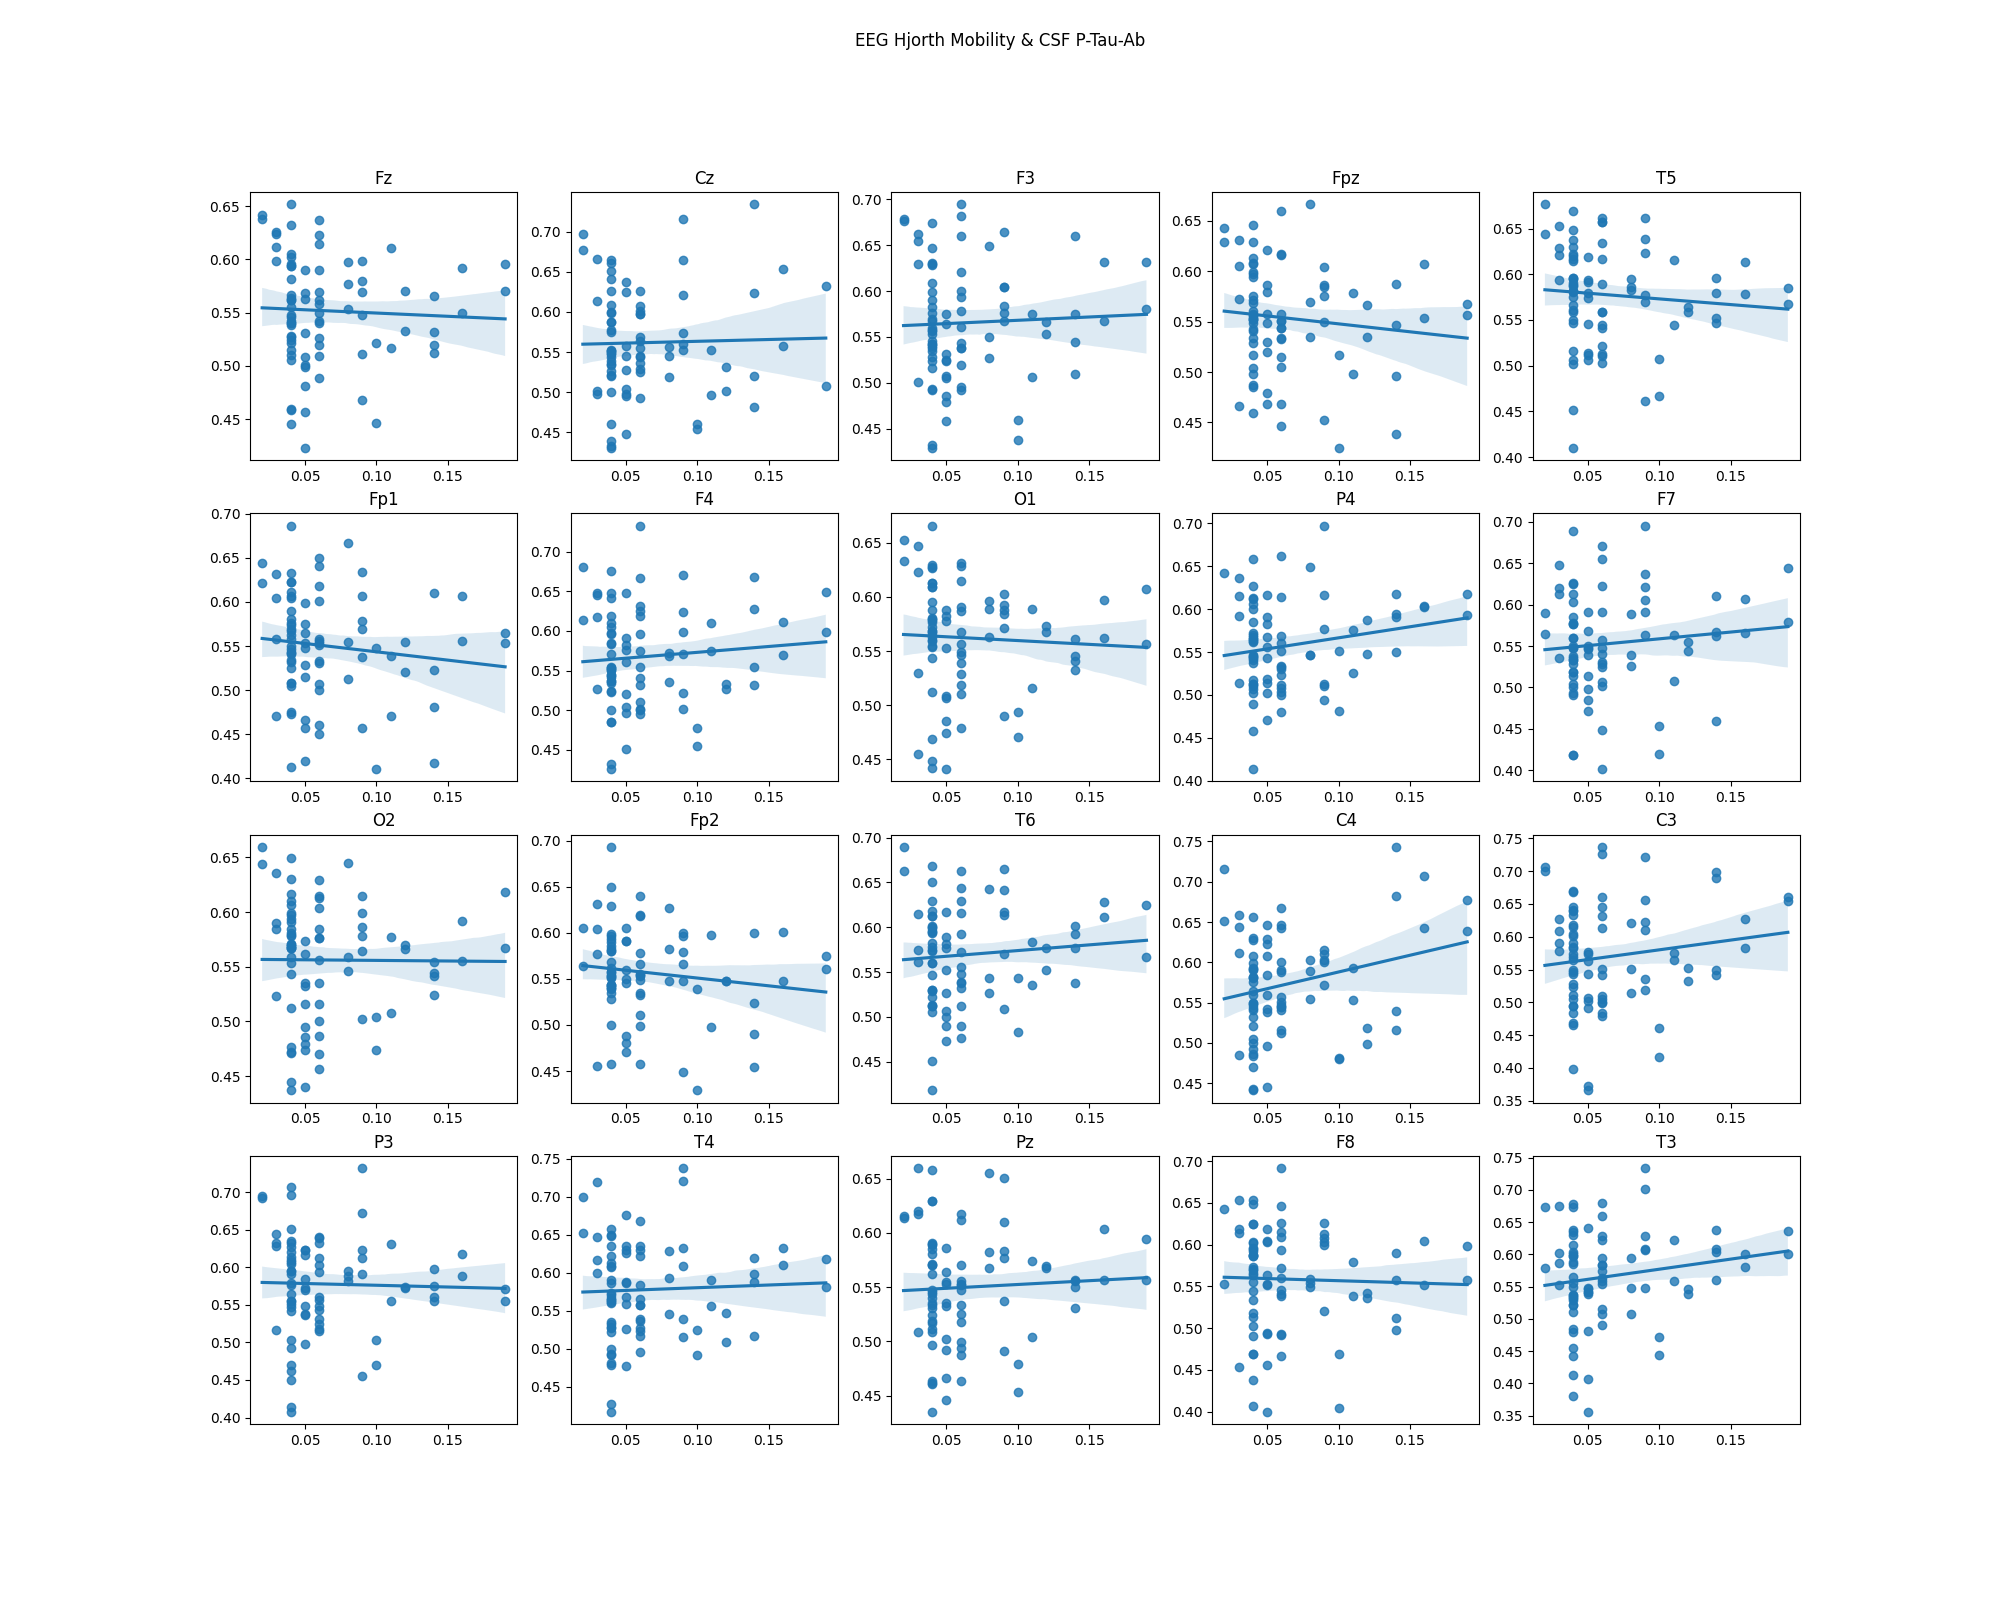

Data behind this chart, as committed beside it:
channel, pearson, pearson p-value, spearman, spearman p-value, r2
Fz, -0.0467, 0.6769, -0.0467, 0.6769, 0.002181
Cz, 0.02597, 0.818, 0.02597, 0.818, 0.0006742
F3, 0.04439, 0.6921, 0.04439, 0.6921, 0.00197
Fpz, -0.115, 0.3066, -0.115, 0.3066, 0.01323
T5, -0.08993, 0.4276, -0.08993, 0.4276, 0.008088
Fp1, -0.1195, 0.285, -0.1195, 0.285, 0.01428
F4, 0.09225, 0.4127, 0.09225, 0.4127, 0.00851
O1, -0.05285, 0.6415, -0.05285, 0.6415, 0.002793
P4, 0.1902, 0.08906, 0.1902, 0.08906, 0.03616
F7, 0.1036, 0.3572, 0.1036, 0.3572, 0.01074
O2, -0.007903, 0.9438, -0.007903, 0.9438, 6.24578171452006e-05
Fp2, -0.1312, 0.2431, -0.1312, 0.2431, 0.01721
T6, 0.08916, 0.4286, 0.08916, 0.4286, 0.007949
C4, 0.2463, 0.02663, 0.2463, 0.02663, 0.06069
C3, 0.1434, 0.2016, 0.1434, 0.2016, 0.02056
P3, -0.02827, 0.801, -0.02827, 0.801, 0.0007989
T4, 0.04268, 0.7034, 0.04268, 0.7034, 0.001822
Pz, 0.05163, 0.645, 0.05163, 0.645, 0.002666
F8, -0.03234, 0.773, -0.03234, 0.773, 0.001046
T3, 0.1675, 0.1349, 0.1675, 0.1349, 0.02807
